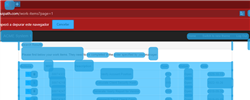
Task: TraningTask Onboarding
Workflow: System1GetDT

Step 1: Extract All The Main Data To Process on the element

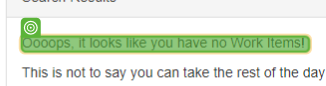
Step 2: find

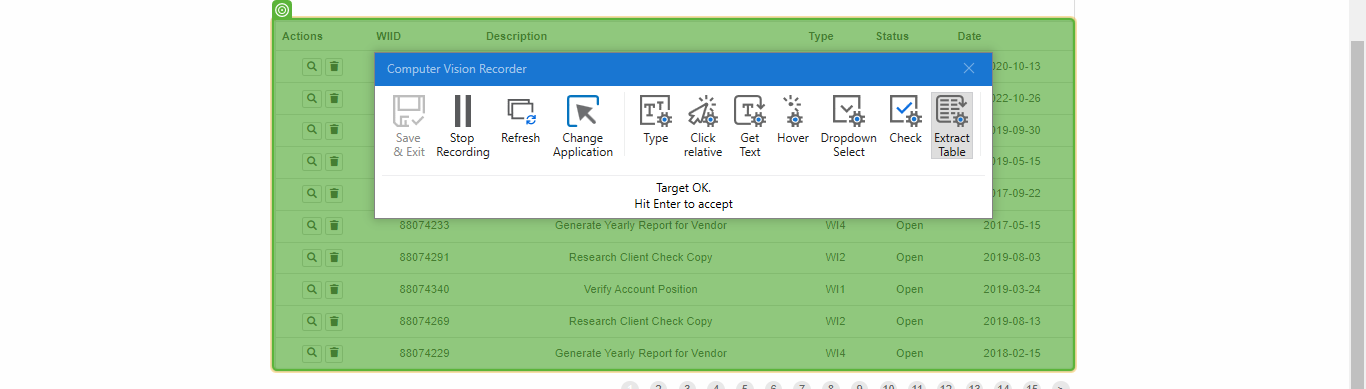
Step 3 [then]: get-text

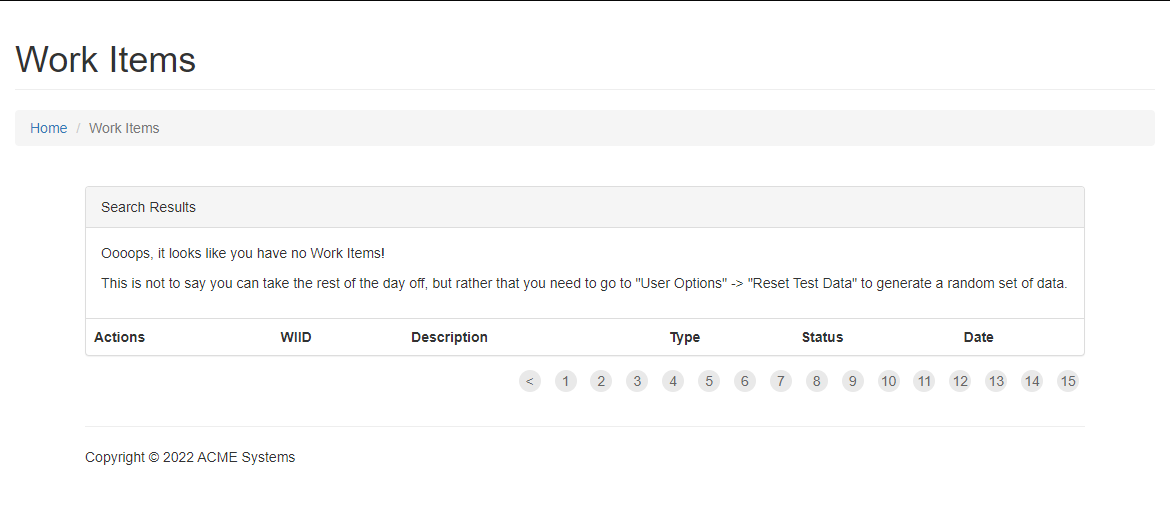
Step 4: Error page

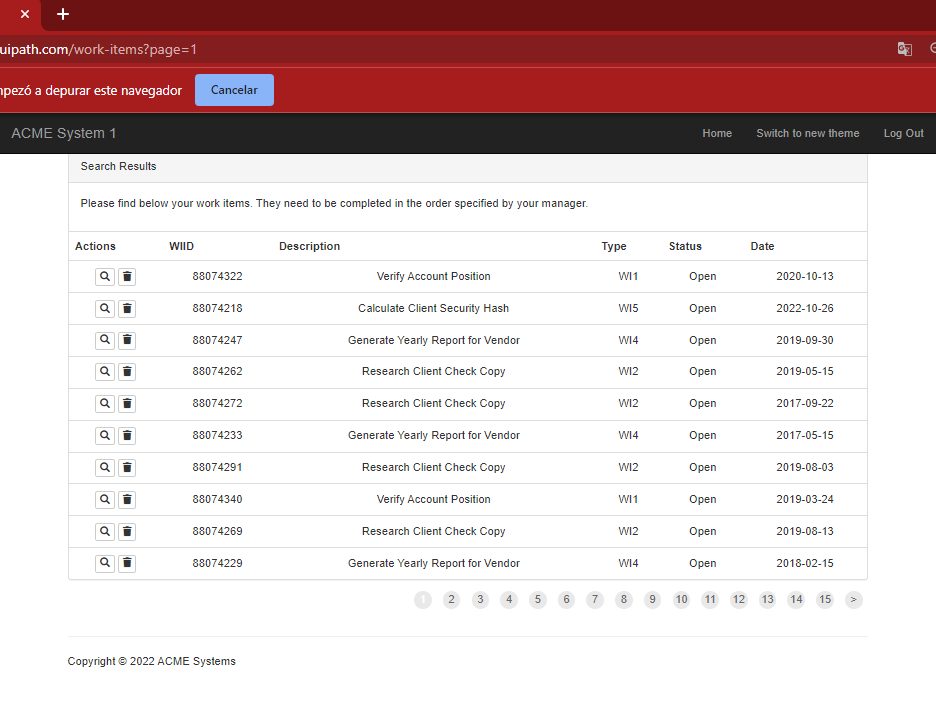
Step 5: Main Screen